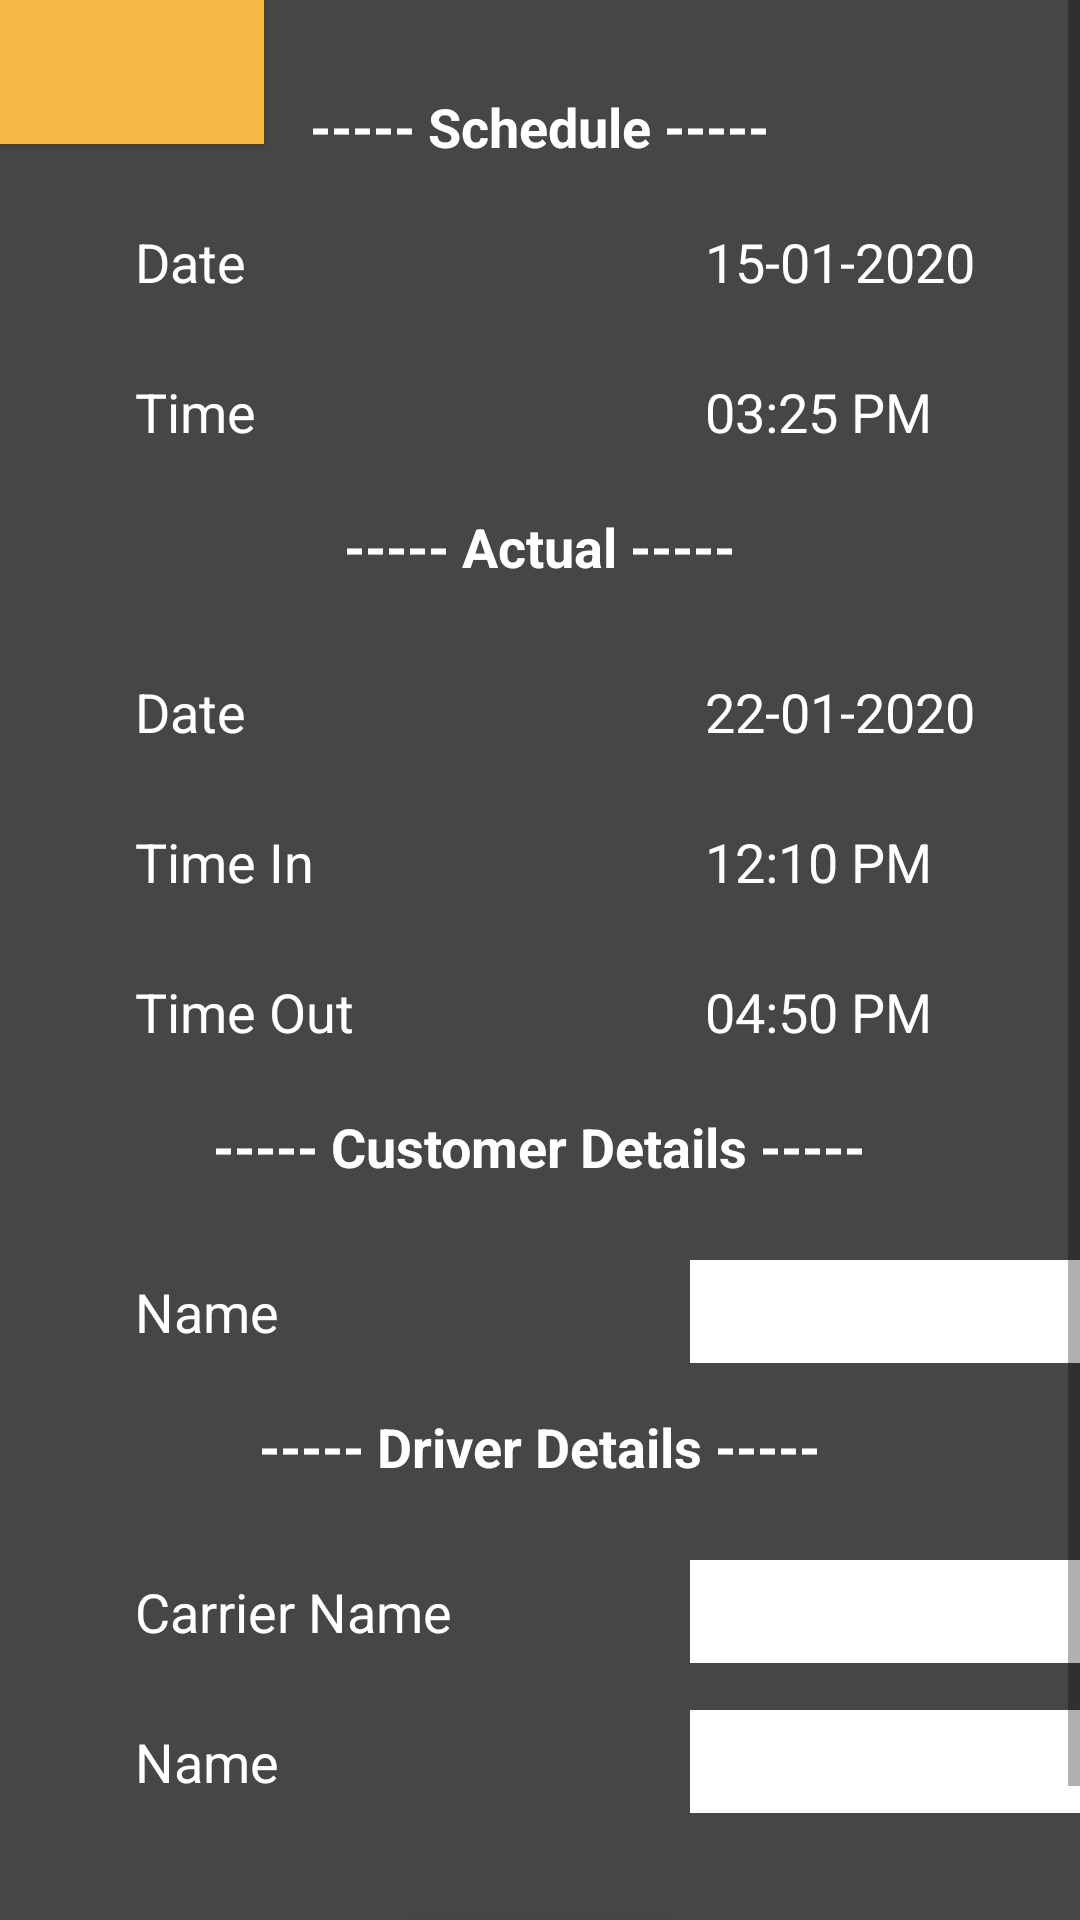

Android layout source for this screen:
<!-- AndroidManifest.xml: application theme AppTheme -->
<!-- res/layout/carrier_layout.xml -->
<?xml version="1.0" encoding="utf-8"?>
<ScrollView
    xmlns:android="http://schemas.android.com/apk/res/android"
    android:layout_width="match_parent"
    android:layout_height="match_parent"
    android:background="#464646">

    <RelativeLayout
        android:layout_width="match_parent"
        android:layout_height="wrap_content">

        <TextView
            android:layout_width="wrap_content"
            android:layout_height="wrap_content"
            android:text="----- Schedule -----"
            android:layout_centerHorizontal="true"
            android:textColor="#fff"
            android:layout_marginTop="30dp"
            android:textStyle="bold"
            android:textSize="18dp"/>

    <TextView
        android:layout_width="wrap_content"
        android:layout_height="wrap_content"
        android:text="Date"
        android:textColor="#fff"
        android:textSize="18dp"
        android:padding="5dp"
        android:layout_marginLeft="40dp"
        android:layout_marginTop="70dp"/>

    <TextView
        android:layout_width="wrap_content"
        android:layout_height="wrap_content"
        android:text="15-01-2020"
        android:textSize="18dp"
        android:padding="5dp"
        android:textColor="#fff"
        android:layout_marginTop="70dp"
        android:layout_marginLeft="230dp"/>

        <TextView
            android:layout_width="wrap_content"
            android:layout_height="wrap_content"
            android:text="Time"
            android:textColor="#fff"
            android:textSize="18dp"
            android:padding="5dp"
            android:layout_marginLeft="40dp"
            android:layout_marginTop="120dp"/>

        <TextView
            android:layout_width="wrap_content"
            android:layout_height="wrap_content"
            android:textSize="18dp"
            android:textColor="#fff"
            android:text="03:25 PM"
            android:padding="5dp"
            android:layout_marginLeft="230dp"
            android:layout_marginTop="120dp"/>

        <Button
            android:layout_width="wrap_content"
            android:layout_height="wrap_content"
            android:background="@color/button"/>

        <TextView
            android:textColor="#fff"
            android:layout_width="wrap_content"
            android:layout_height="wrap_content"
            android:text="----- Actual -----"
            android:textSize="18dp"
            android:textStyle="bold"
            android:layout_centerHorizontal="true"
            android:layout_marginTop="170dp"/>

        <TextView
            android:textColor="#fff"
            android:layout_width="wrap_content"
            android:layout_height="wrap_content"
            android:text="Date"
            android:padding="5dp"
            android:textSize="18dp"
            android:layout_marginLeft="40dp"
            android:layout_marginTop="220dp"/>

        <TextView
            android:textColor="#fff"
            android:layout_width="wrap_content"
            android:layout_height="wrap_content"
            android:text="22-01-2020"
            android:layout_marginLeft="230dp"
            android:layout_marginTop="220dp"
            android:textSize="18dp"
            android:padding="5dp"/>

        <TextView
            android:textColor="#fff"
            android:layout_width="wrap_content"
            android:layout_height="wrap_content"
            android:text="Time In"
            android:padding="5dp"
            android:textSize="18dp"
            android:layout_marginLeft="40dp"
            android:layout_marginTop="270dp"/>

        <TextView
            android:textColor="#fff"
            android:layout_width="wrap_content"
            android:layout_height="wrap_content"
            android:text="12:10 PM"
            android:padding="5dp"
            android:textSize="18dp"
            android:layout_marginLeft="230dp"
            android:layout_marginTop="270dp"/>

        <TextView
            android:textColor="#fff"
            android:layout_width="wrap_content"
            android:layout_height="wrap_content"
            android:text="Time Out"
            android:padding="5dp"
            android:textSize="18dp"
            android:layout_marginLeft="40dp"
            android:layout_marginTop="320dp"/>

        <TextView
            android:textColor="#fff"
            android:layout_width="wrap_content"
            android:layout_height="wrap_content"
            android:text="04:50 PM"
            android:padding="5dp"
            android:textSize="18dp"
            android:layout_marginLeft="230dp"
            android:layout_marginTop="320dp"/>

        <TextView
            android:textColor="#fff"
            android:textStyle="bold"
            android:layout_width="wrap_content"
            android:layout_height="wrap_content"
            android:text="----- Customer Details -----"
            android:layout_centerHorizontal="true"
            android:layout_marginTop="370dp"
            android:textSize="18dp"/>

        <TextView
            android:textColor="#fff"
            android:layout_width="wrap_content"
            android:layout_height="wrap_content"
            android:text="Name"
            android:layout_marginLeft="40dp"
            android:textSize="18dp"
            android:padding="5dp"
            android:layout_marginTop="420dp"/>

        <EditText
            android:background="#fff"
            android:layout_width="150dp"
            android:layout_height="wrap_content"
            android:padding="5dp"
            android:layout_marginLeft="230dp"
            android:layout_marginTop="420dp"
            android:inputType="text"/>

        <TextView
            android:textStyle="bold"
            android:textColor="#fff"
            android:layout_width="wrap_content"
            android:layout_height="wrap_content"
            android:text="----- Driver Details -----"
            android:layout_centerHorizontal="true"
            android:textSize="18dp"
            android:layout_marginTop="470dp"/>

        <TextView
            android:textColor="#fff"
            android:layout_width="wrap_content"
            android:layout_height="wrap_content"
            android:text="Carrier Name"
            android:textSize="18dp"
            android:padding="5dp"
            android:layout_marginLeft="40dp"
            android:layout_marginTop="520dp"/>

        <EditText
            android:background="#fff"
            android:layout_width="150dp"
            android:layout_height="wrap_content"
            android:padding="5dp"
            android:layout_marginLeft="230dp"
            android:layout_marginTop="520dp"
            android:inputType="text"/>

        <TextView
            android:textColor="#fff"
            android:layout_width="wrap_content"
            android:layout_height="wrap_content"
            android:text="Name"
            android:textSize="18dp"
            android:padding="5dp"
            android:layout_marginLeft="40dp"
            android:layout_marginTop="570dp"/>

        <EditText
            android:background="#fff"
            android:layout_width="150dp"
            android:layout_height="wrap_content"
            android:padding="5dp"
            android:layout_marginLeft="230dp"
            android:layout_marginTop="570dp"
            android:inputType="text"/>

        <Button
            android:layout_width="wrap_content"
            android:layout_height="wrap_content"
            android:text="Submit"
            android:textColor="#fff"
            android:textStyle="bold"
            android:background="@color/button"
            android:layout_centerHorizontal="true"
            android:layout_marginTop="640dp"/>

    </RelativeLayout>
</ScrollView>
<!-- resources referenced by this layout -->
<resources>
  <color name="button">#F6B845</color>
  <style name="AppTheme" parent="Theme.MaterialComponents.Light.Bridge">
          
          <item name="colorPrimary">@color/button</item>
          <item name="colorPrimaryDark">@color/colorPrimaryDark</item>
          <item name="colorAccent">@color/colorAccent</item>
      </style>
  <color name="colorPrimaryDark">#000</color>
  <color name="colorAccent">#0e0e0e</color>
</resources>
